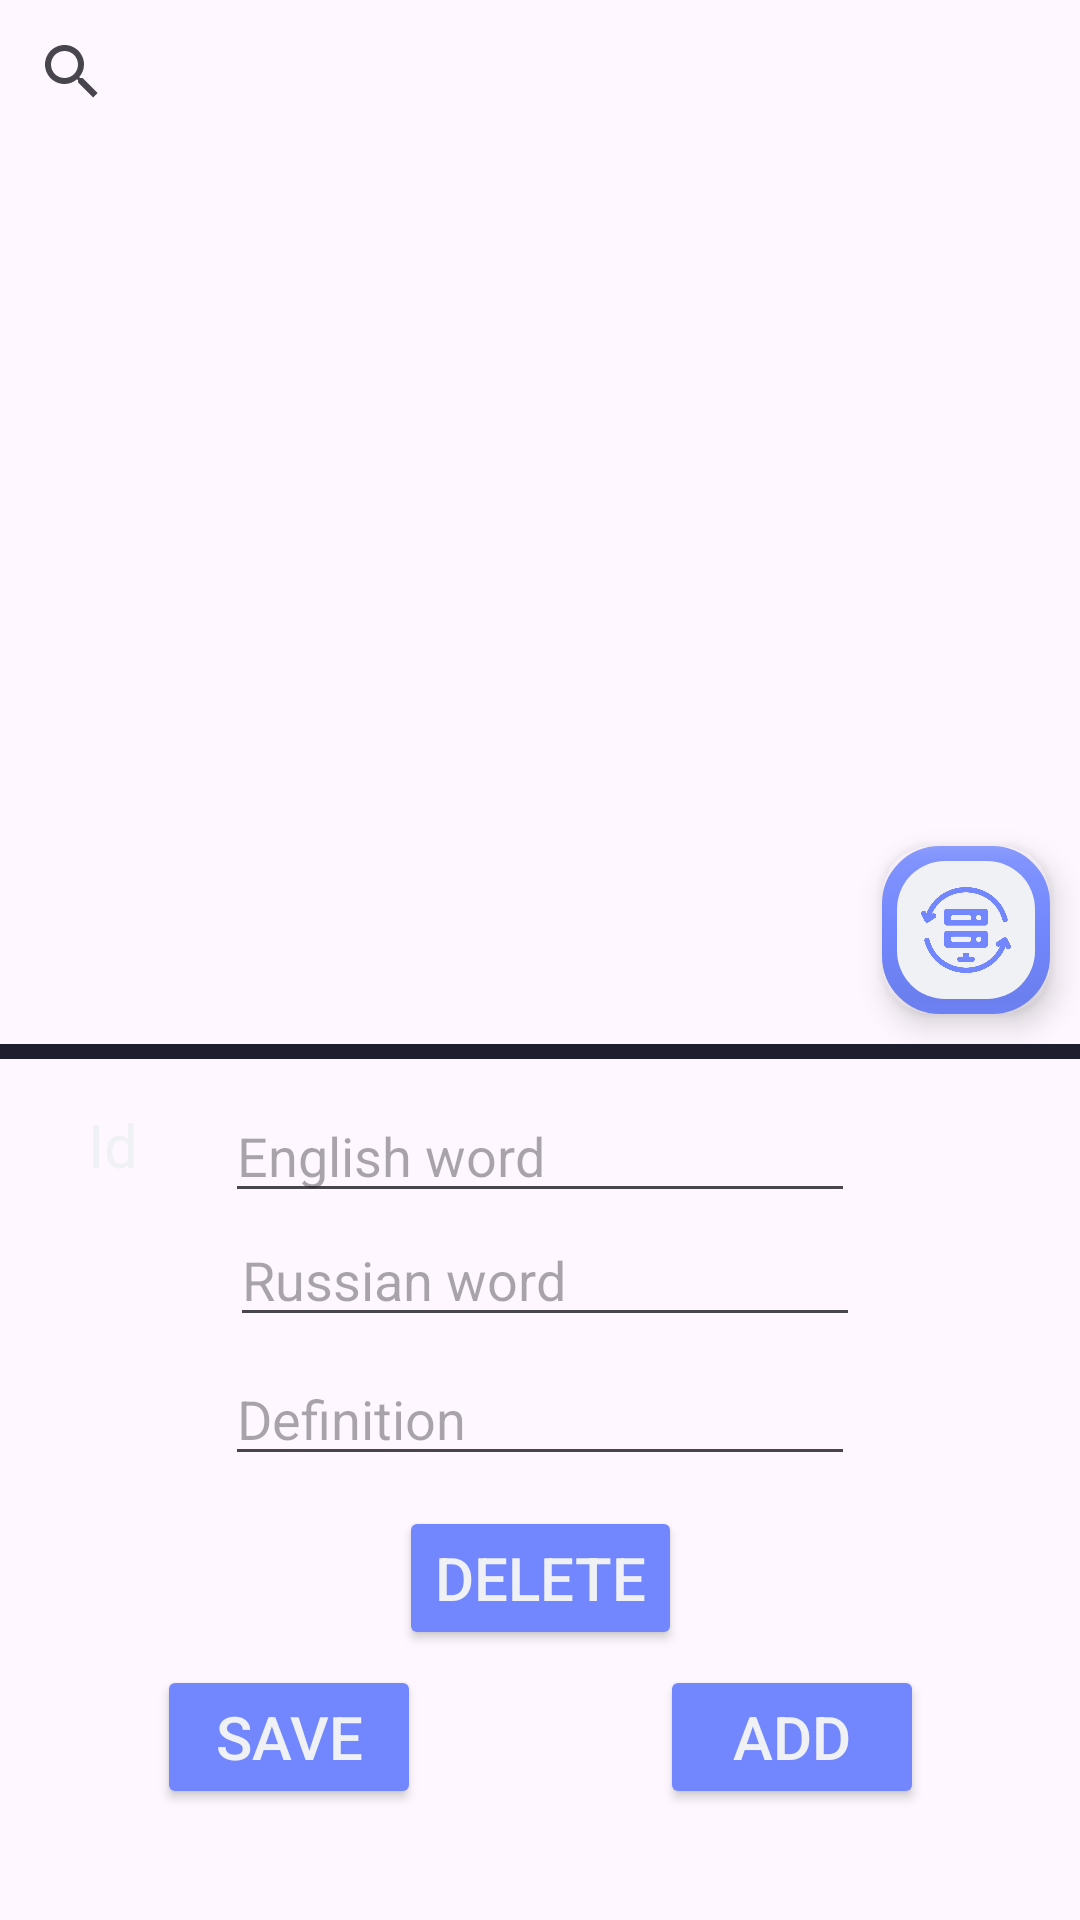

Reconstruct the res/layout file that produces this screen, plus the resources it refers to.
<!-- AndroidManifest.xml: application theme Theme.DevLex -->
<!-- res/layout/fragment_change_database.xml -->
<?xml version="1.0" encoding="utf-8"?>
<androidx.constraintlayout.widget.ConstraintLayout xmlns:android="http://schemas.android.com/apk/res/android"
    xmlns:app="http://schemas.android.com/apk/res-auto"
    xmlns:tools="http://schemas.android.com/tools"
    android:id="@+id/main"
    android:layout_width="match_parent"
    android:layout_height="match_parent"
    tools:context=".app_pages.fragments.ChangeDatabaseFragment">

    <Button
        android:id="@+id/crud_save_button"
        android:layout_width="wrap_content"
        android:layout_height="wrap_content"
        android:layout_marginTop="5dp"
        android:layout_marginEnd="-60dp"
        android:backgroundTint="@color/button_background_color"
        android:text="@string/save"
        android:textColor="@color/button_text_color"
        android:textSize="20sp"
        app:icon="@drawable/free_icon_save_2550221"
        app:layout_constraintEnd_toStartOf="@+id/crud_delete_button"
        app:layout_constraintStart_toStartOf="parent"
        app:layout_constraintTop_toBottomOf="@+id/crud_delete_button" />

    <Button
        android:id="@+id/crud_delete_button"
        android:layout_width="wrap_content"
        android:layout_height="wrap_content"
        android:layout_marginTop="10dp"
        android:backgroundTint="@color/button_background_color"
        android:text="@string/delete"
        android:textColor="@color/button_text_color"
        android:textSize="20sp"
        app:icon="@drawable/free_icon_delete_1214428"
        app:layout_constraintEnd_toEndOf="parent"
        app:layout_constraintStart_toStartOf="parent"
        app:layout_constraintTop_toBottomOf="@+id/crud_definition_edit_text_view" />

    <Button
        android:id="@+id/crud_add_button"
        android:layout_width="wrap_content"
        android:layout_height="wrap_content"
        android:layout_marginStart="-60dp"
        android:layout_marginTop="5dp"
        android:backgroundTint="@color/button_background_color"
        android:text="@string/add"
        android:textColor="@color/button_text_color"
        android:textSize="20sp"
        app:icon="@drawable/free_icon_add_square_outlined_interface_button_54731"
        app:layout_constraintEnd_toEndOf="parent"
        app:layout_constraintStart_toEndOf="@+id/crud_delete_button"
        app:layout_constraintTop_toBottomOf="@+id/crud_delete_button" />

    <androidx.recyclerview.widget.RecyclerView
        android:id="@+id/crud_recycler_view"
        android:layout_width="match_parent"
        android:layout_height="300dp"
        app:layout_constraintEnd_toEndOf="parent"
        app:layout_constraintTop_toBottomOf="@+id/crud_search_view" />

    <EditText
        android:id="@+id/crud_english_name_edit_text_view"
        android:layout_width="wrap_content"
        android:layout_height="wrap_content"
        android:layout_marginTop="15dp"
        android:autofillHints="English name"
        android:ems="10"
        android:hint="@string/english_name"
        android:inputType="text"
        android:singleLine="true"
        android:textColor="@color/dark_text"
        app:layout_constraintEnd_toEndOf="parent"
        app:layout_constraintStart_toStartOf="parent"
        app:layout_constraintTop_toBottomOf="@+id/crud_recycler_view" />

    <EditText
        android:id="@+id/crud_russian_name_edit_text_view"
        android:layout_width="wrap_content"
        android:layout_height="wrap_content"
        android:autofillHints="Russian name"
        android:ems="10"
        android:hint="@string/russian_name"
        android:inputType="text"
        android:textColor="@color/dark_text"
        app:layout_constraintEnd_toEndOf="parent"
        app:layout_constraintHorizontal_bias="0.51"
        app:layout_constraintStart_toStartOf="parent"
        app:layout_constraintTop_toBottomOf="@+id/crud_english_name_edit_text_view" />

    <EditText
        android:id="@+id/crud_definition_edit_text_view"
        android:layout_width="wrap_content"
        android:layout_height="wrap_content"
        android:layout_marginTop="5dp"
        android:autofillHints="Definition"
        android:ems="10"
        android:hint="@string/Definition"
        android:inputType="text"
        android:textColor="@color/dark_text"
        app:layout_constraintEnd_toEndOf="parent"
        app:layout_constraintStart_toStartOf="parent"
        app:layout_constraintTop_toBottomOf="@+id/crud_russian_name_edit_text_view" />

    <SearchView
        android:id="@+id/crud_search_view"
        android:layout_width="match_parent"
        android:layout_height="wrap_content"
        app:layout_constraintStart_toStartOf="parent"
        app:layout_constraintTop_toTopOf="parent" />

    <View
        android:id="@+id/view3"
        android:layout_width="match_parent"
        android:layout_height="5dp"
        android:background="@color/mocha_base"
        app:layout_constraintEnd_toEndOf="parent"
        app:layout_constraintHorizontal_bias="0.0"
        app:layout_constraintStart_toStartOf="parent"
        app:layout_constraintTop_toBottomOf="@+id/crud_recycler_view" />

    <TextView
        android:id="@+id/crud_id_text_view"
        android:layout_width="wrap_content"
        android:layout_height="wrap_content"
        android:layout_marginTop="20dp"
        android:text="@string/id"
        android:textColor="@color/latte_base"
        android:textSize="20sp"
        app:layout_constraintEnd_toStartOf="@+id/crud_english_name_edit_text_view"
        app:layout_constraintStart_toStartOf="parent"
        app:layout_constraintTop_toBottomOf="@+id/crud_recycler_view" />

    <com.google.android.material.floatingactionbutton.FloatingActionButton
        android:id="@+id/crud_refresh_database_button"
        android:layout_width="wrap_content"
        android:layout_height="wrap_content"
        android:layout_alignParentTop="true"
        android:layout_alignParentEnd="true"
        android:layout_marginEnd="10dp"
        android:layout_marginBottom="10dp"
        android:backgroundTint="@color/latte_base"
        android:clickable="true"
        android:contentDescription="@string/refresh_database"
        android:focusable="true"
        app:backgroundTint="@color/button_background_color"
        app:borderWidth="5dp"
        app:layout_constraintBottom_toTopOf="@+id/view3"
        app:layout_constraintEnd_toEndOf="@+id/crud_search_view"
        app:maxImageSize="30dp"
        app:rippleColor="@color/latte_base"
        app:srcCompat="@drawable/refresh_database"
        app:tint="@color/button_background_color" />

</androidx.constraintlayout.widget.ConstraintLayout>
<!-- resources referenced by this layout -->
<resources>
  <color name="dark_text">#4c4f69</color>
  <color name="latte_base">#eff1f5</color>
  <color name="mocha_base">#1e1e2e</color>
  <!-- drawable refresh_database: png bitmap (drawable, 16767 bytes) -->
  <string name="Definition">Definition</string>
  <string name="add">Add</string>
  <string name="delete">Delete</string>
  <string name="english_name">English word</string>
  <string name="id" translatable="false">Id</string>
  <string name="refresh_database">Refresh</string>
  <string name="russian_name">Russian word</string>
  <string name="save">Save</string>
  <style name="Theme.DevLex" parent="Base.Theme.DevLex" />
  <style name="Base.Theme.DevLex" parent="Theme.Material3.DayNight.NoActionBar">
          
  
          <item name="android:textColor">@color/latte_text</item>
      </style>
  <color name="latte_text">#4c4f69</color>
</resources>
